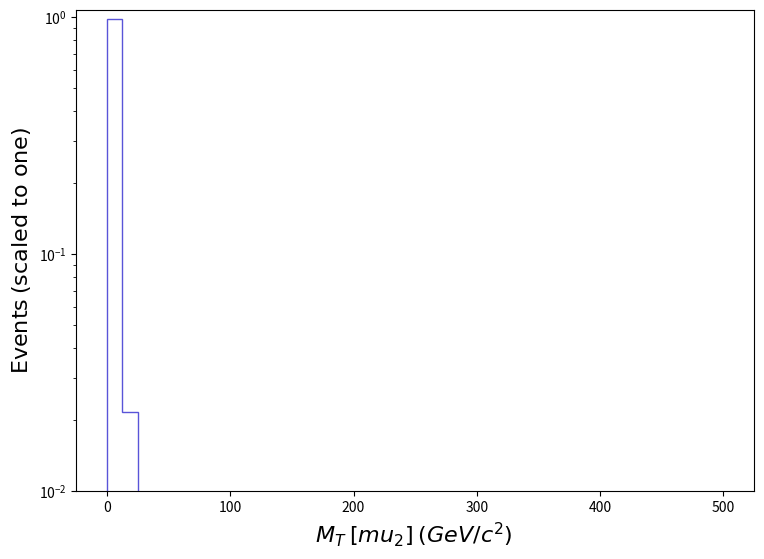

The script that saved this image: (Note: this script raises an exception after producing the figure.)
def selection_13():

    # Library import
    import numpy
    import matplotlib
    import matplotlib.pyplot   as plt
    import matplotlib.gridspec as gridspec

    # Library version
    matplotlib_version = matplotlib.__version__
    numpy_version      = numpy.__version__

    # Histo binning
    xBinning = numpy.linspace(0.0,500.0,41,endpoint=True)

    # Creating data sequence: middle of each bin
    xData = numpy.array([6.25,18.75,31.25,43.75,56.25,68.75,81.25,93.75,106.25,118.75,131.25,143.75,156.25,168.75,181.25,193.75,206.25,218.75,231.25,243.75,256.25,268.75,281.25,293.75,306.25,318.75,331.25,343.75,356.25,368.75,381.25,393.75,406.25,418.75,431.25,443.75,456.25,468.75,481.25,493.75])

    # Creating weights for histo: y14_MT_MET_0
    y14_MT_MET_0_weights = numpy.array([0.9767143670654694,0.021618098524424843,0.0013264637888776123,0.00021906239509154697,0.00012200822613663028,0.0,0.0,0.0,0.0,0.0,0.0,0.0,0.0,0.0,0.0,0.0,0.0,0.0,0.0,0.0,0.0,0.0,0.0,0.0,0.0,0.0,0.0,0.0,0.0,0.0,0.0,0.0,0.0,0.0,0.0,0.0,0.0,0.0,0.0,0.0])

    # Creating a new Canvas
    fig   = plt.figure(figsize=(8.75,6.25),dpi=80)
    frame = gridspec.GridSpec(1,1)
    pad   = fig.add_subplot(frame[0])

    # Creating a new Stack
    pad.hist(x=xData, bins=xBinning, weights=y14_MT_MET_0_weights,\
             label="$tag\_1\_pythia8\_BasicReco$", histtype="step", rwidth=1.0,\
             color=None, edgecolor="#5954d8", linewidth=1, linestyle="solid",\
             bottom=None, cumulative=False, density=False, align="mid", orientation="vertical")


    # Axis
    plt.rc('text',usetex=False)
    plt.xlabel(r"$M_{T}$ $[ mu_{2} ]$ $(GeV/c^{2})$ ",\
               fontsize=16,color="black")
    plt.ylabel(r"$\mathrm{Events}$ $(\mathrm{scaled}\ \mathrm{to}\ \mathrm{one})$",\
               fontsize=16,color="black")

    # Boundary of y-axis
    ymax=(numpy.array([y14_MT_MET_0_weights.max()])).max()*1.1
    #ymin=0 # linear scale
    ymin=min([x for x in (numpy.array([y14_MT_MET_0_weights.min(),1.])) if x])/100. # log scale
    plt.gca().set_ylim(ymin,ymax)

    # Log/Linear scale for X-axis
    plt.gca().set_xscale("linear")
    #plt.gca().set_xscale("log",nonpositive="clip")

    # Log/Linear scale for Y-axis
    #plt.gca().set_yscale("linear")
    plt.gca().set_yscale("log",nonpositive="clip")

    # Saving the image
    plt.savefig('../../HTML/MadAnalysis5job_0/selection_13.png')

# Running!
if __name__ == '__main__':
    selection_13()
